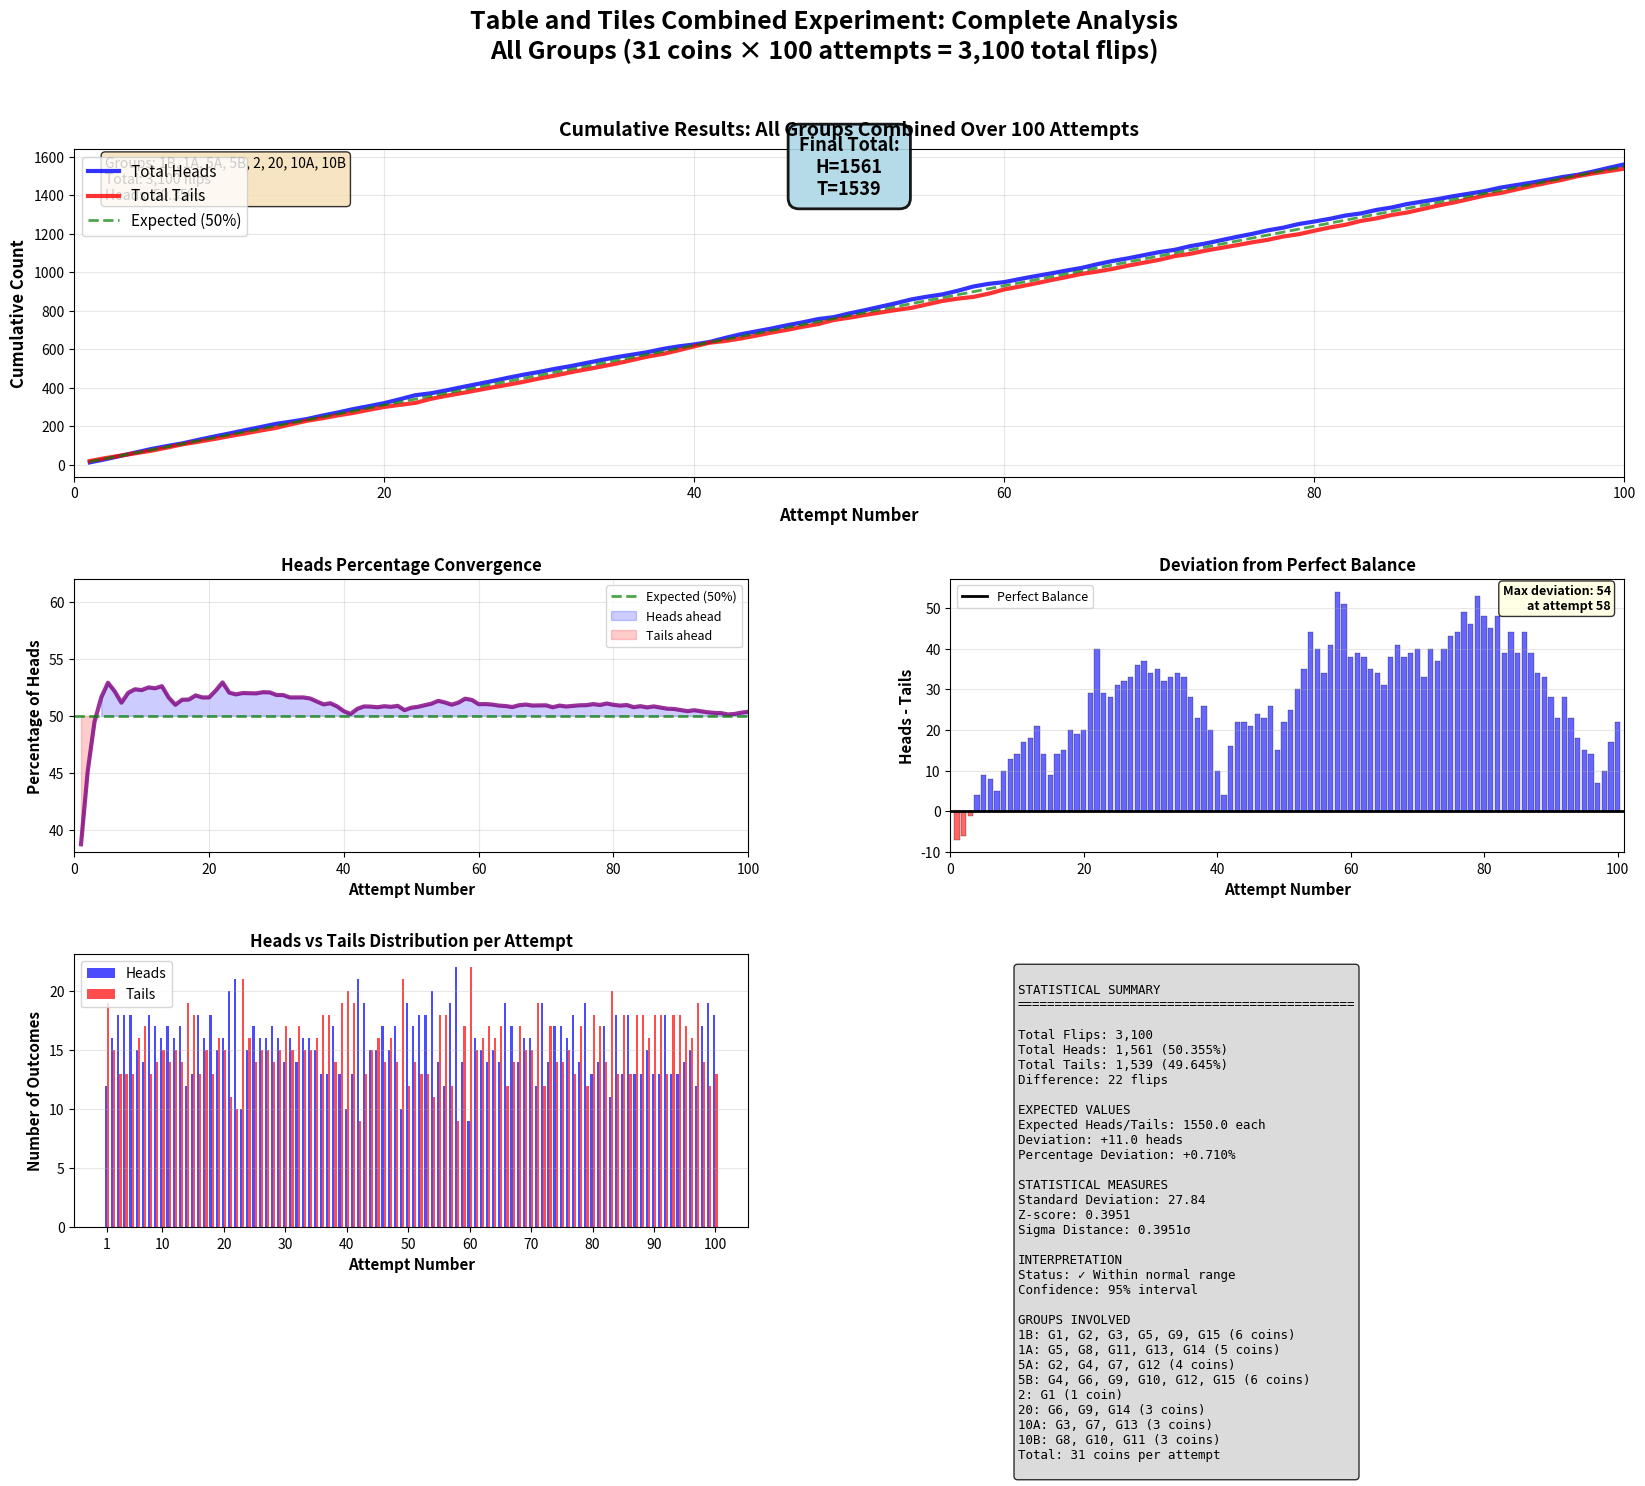

Write the Python code that produced this figure.
import matplotlib.pyplot as plt
import numpy as np

# Combined data from all groups flipping together
attempts = list(range(1, 101))

# Cumulative heads and tails for each attempt (from the table)
cumulative_heads = [12, 28, 46, 64, 82, 97, 111, 129, 146, 162, 179, 195, 212, 224, 237, 255, 271, 289, 304, 320,
                    340, 361, 371, 386, 403, 419, 435, 452, 468, 482, 498, 512, 528, 544, 559, 572, 585, 602, 615, 625,
                    638, 659, 678, 693, 708, 725, 740, 757, 767, 786, 803, 821, 839, 859, 873, 885, 904, 926, 940, 949,
                    965, 980, 994, 1009, 1023, 1042, 1059, 1073, 1089, 1105, 1117, 1136, 1150, 1167, 1184, 1200, 1218, 1232, 1251, 1264,
                    1278, 1295, 1306, 1324, 1337, 1355, 1368, 1381, 1396, 1409, 1422, 1440, 1453, 1466, 1480, 1495, 1507, 1524, 1543, 1561]

cumulative_tails = [19, 34, 47, 60, 73, 89, 106, 119, 133, 148, 162, 177, 191, 210, 228, 241, 256, 269, 285, 300,
                    311, 321, 342, 358, 372, 387, 402, 416, 431, 448, 463, 480, 495, 510, 526, 544, 562, 576, 595, 615,
                    634, 643, 656, 671, 687, 701, 717, 731, 752, 764, 778, 791, 804, 815, 833, 851, 863, 872, 889, 911,
                    926, 942, 959, 975, 992, 1004, 1018, 1035, 1050, 1065, 1084, 1096, 1113, 1127, 1141, 1156, 1169, 1186, 1198, 1216,
                    1233, 1247, 1267, 1280, 1298, 1311, 1329, 1347, 1363, 1381, 1399, 1412, 1430, 1448, 1465, 1481, 1500, 1514, 1526, 1539]

# Group information for reference
groups_info = {
    '1B': ['G1', 'G2', 'G3', 'G5', 'G9', 'G15'],
    '1A': ['G5', 'G8', 'G11', 'G13', 'G14'],
    '5A': ['G2', 'G4', 'G7', 'G12'],
    '5B': ['G4', 'G6', 'G9', 'G10', 'G12', 'G15'],
    '2': ['G1'],
    '20': ['G6', 'G9', 'G14'],
    '10A': ['G3', 'G7', 'G13'],
    '10B': ['G8', 'G10', 'G11']
}

# Calculate statistics
total_heads = cumulative_heads[-1]
total_tails = cumulative_tails[-1]
total_flips = total_heads + total_tails
percent_heads = (total_heads / total_flips) * 100

# Calculate per-attempt data
heads_per_attempt = [cumulative_heads[0]] + [cumulative_heads[i] - cumulative_heads[i-1] for i in range(1, len(cumulative_heads))]
tails_per_attempt = [cumulative_tails[0]] + [cumulative_tails[i] - cumulative_tails[i-1] for i in range(1, len(cumulative_tails))]
total_per_attempt = [h + t for h, t in zip(heads_per_attempt, tails_per_attempt)]

# Calculate percentages
percentages = [(h/(h+t))*100 for h, t in zip(cumulative_heads, cumulative_tails)]

# Calculate deviation
deviations = [h - t for h, t in zip(cumulative_heads, cumulative_tails)]

# Calculate expected 50% line
expected_heads = [(h+t)/2 for h, t in zip(cumulative_heads, cumulative_tails)]

# Create comprehensive visualization
fig = plt.figure(figsize=(20, 14))
gs = fig.add_gridspec(3, 2, height_ratios=[1.2, 1, 1], hspace=0.35, wspace=0.3)

# Title
fig.suptitle('Table and Tiles Combined Experiment: Complete Analysis\nAll Groups (31 coins × 100 attempts = 3,100 total flips)', 
             fontsize=18, fontweight='bold', y=0.98)

# Plot 1: Main cumulative graph with label box
ax1 = fig.add_subplot(gs[0, :])
ax1.plot(attempts, cumulative_heads, 'b-', linewidth=3, label='Total Heads', alpha=0.8)
ax1.plot(attempts, cumulative_tails, 'r-', linewidth=3, label='Total Tails', alpha=0.8)
ax1.plot(attempts, expected_heads, 'g--', linewidth=2, label='Expected (50%)', alpha=0.7)

ax1.set_xlabel('Attempt Number', fontsize=12, fontweight='bold')
ax1.set_ylabel('Cumulative Count', fontsize=12, fontweight='bold')
ax1.set_title('Cumulative Results: All Groups Combined Over 100 Attempts', 
             fontsize=14, fontweight='bold', pad=10)
ax1.legend(fontsize=11, loc='upper left')
ax1.grid(True, alpha=0.3)
ax1.set_xlim([0, 100])

# Add final total label box in center
textstr = f'Final Total:\nH={total_heads}\nT={total_tails}'
props = dict(boxstyle='round,pad=0.6', facecolor='lightblue', edgecolor='black', linewidth=2, alpha=0.9)
ax1.text(50, (cumulative_heads[-1] + cumulative_tails[-1])/2, textstr, 
        fontsize=13, fontweight='bold', ha='center', va='center', bbox=props)

# Add corner info box
corner_text = f'Groups: 1B, 1A, 5A, 5B, 2, 20, 10A, 10B\nTotal: {total_flips:,} flips\nHeads: {percent_heads:.2f}%'
corner_props = dict(boxstyle='round', facecolor='wheat', alpha=0.8)
ax1.text(0.02, 0.98, corner_text, transform=ax1.transAxes, fontsize=10,
        verticalalignment='top', bbox=corner_props)

# Plot 2: Percentage over time
ax2 = fig.add_subplot(gs[1, 0])
ax2.plot(attempts, percentages, 'purple', linewidth=3, alpha=0.8)
ax2.axhline(y=50, color='green', linestyle='--', linewidth=2, label='Expected (50%)', alpha=0.7)
ax2.fill_between(attempts, percentages, 50, where=(np.array(percentages) >= 50), 
                 color='blue', alpha=0.2, label='Heads ahead')
ax2.fill_between(attempts, percentages, 50, where=(np.array(percentages) < 50), 
                 color='red', alpha=0.2, label='Tails ahead')
ax2.set_xlabel('Attempt Number', fontsize=11, fontweight='bold')
ax2.set_ylabel('Percentage of Heads', fontsize=11, fontweight='bold')
ax2.set_title('Heads Percentage Convergence', fontsize=12, fontweight='bold')
ax2.legend(fontsize=9)
ax2.grid(True, alpha=0.3)
ax2.set_xlim([0, 100])
ax2.set_ylim([38, 62])

# Plot 3: Deviation from balance
ax3 = fig.add_subplot(gs[1, 1])
colors = ['blue' if d > 0 else 'red' for d in deviations]
ax3.bar(attempts, deviations, color=colors, alpha=0.6, edgecolor='black', linewidth=0.3)
ax3.axhline(y=0, color='black', linestyle='-', linewidth=2, label='Perfect Balance')
ax3.set_xlabel('Attempt Number', fontsize=11, fontweight='bold')
ax3.set_ylabel('Heads - Tails', fontsize=11, fontweight='bold')
ax3.set_title('Deviation from Perfect Balance', fontsize=12, fontweight='bold')
ax3.legend(fontsize=9)
ax3.grid(True, alpha=0.3, axis='y')
ax3.set_xlim([0, 101])

# Add max deviation info
max_dev = max(abs(d) for d in deviations)
max_dev_idx = [i for i, d in enumerate(deviations) if abs(d) == max_dev][0]
textstr = f'Max deviation: {max_dev}\nat attempt {max_dev_idx + 1}'
props = dict(boxstyle='round', facecolor='lightyellow', alpha=0.8)
ax3.text(0.98, 0.98, textstr, transform=ax3.transAxes, fontsize=9,
        verticalalignment='top', horizontalalignment='right', bbox=props, fontweight='bold')

# Plot 4: Flips per attempt
ax4 = fig.add_subplot(gs[2, 0])
x = np.arange(len(attempts))
width = 0.35

bars1 = ax4.bar(x - width/2, heads_per_attempt, width, label='Heads', color='blue', alpha=0.7)
bars2 = ax4.bar(x + width/2, tails_per_attempt, width, label='Tails', color='red', alpha=0.7)

ax4.set_xlabel('Attempt Number', fontsize=11, fontweight='bold')
ax4.set_ylabel('Number of Outcomes', fontsize=11, fontweight='bold')
ax4.set_title('Heads vs Tails Distribution per Attempt', fontsize=12, fontweight='bold')
ax4.set_xticks([0, 9, 19, 29, 39, 49, 59, 69, 79, 89, 99])
ax4.set_xticklabels([1, 10, 20, 30, 40, 50, 60, 70, 80, 90, 100])
ax4.legend(fontsize=10)
ax4.grid(True, alpha=0.3, axis='y')

# Plot 5: Statistical summary
ax5 = fig.add_subplot(gs[2, 1])
ax5.axis('off')

# Statistical analysis
expected_heads_count = total_flips / 2
deviation_from_expected = total_heads - expected_heads_count
std_dev = np.sqrt(total_flips * 0.5 * 0.5)
z_score = deviation_from_expected / std_dev

# Create text summary
summary_text = f"""
STATISTICAL SUMMARY
{'='*45}

Total Flips: {total_flips:,}
Total Heads: {total_heads:,} ({percent_heads:.3f}%)
Total Tails: {total_tails:,} ({100-percent_heads:.3f}%)
Difference: {abs(total_heads - total_tails)} flips

EXPECTED VALUES
Expected Heads/Tails: {expected_heads_count:.1f} each
Deviation: {deviation_from_expected:+.1f} heads
Percentage Deviation: {(deviation_from_expected/expected_heads_count)*100:+.3f}%

STATISTICAL MEASURES
Standard Deviation: {std_dev:.2f}
Z-score: {z_score:.4f}
Sigma Distance: {abs(z_score):.4f}σ

INTERPRETATION
Status: {"✓ Within normal range" if abs(z_score) < 1.96 else "Unusual result"}
Confidence: 95% interval

GROUPS INVOLVED
1B: G1, G2, G3, G5, G9, G15 (6 coins)
1A: G5, G8, G11, G13, G14 (5 coins)
5A: G2, G4, G7, G12 (4 coins)
5B: G4, G6, G9, G10, G12, G15 (6 coins)
2: G1 (1 coin)
20: G6, G9, G14 (3 coins)
10A: G3, G7, G13 (3 coins)
10B: G8, G10, G11 (3 coins)
Total: 31 coins per attempt
"""

ax5.text(0.1, 0.95, summary_text, transform=ax5.transAxes, fontsize=9,
        verticalalignment='top', family='monospace',
        bbox=dict(boxstyle='round', facecolor='lightgray', alpha=0.8))

plt.tight_layout()
plt.savefig('graph6.png', dpi=300, bbox_inches='tight')
print("="*80)
print("✓ SUCCESS! Graph saved as 'graph6.png'")
print("="*80)

# Print detailed statistics
print("\n" + "="*80)
print("TABLE AND TILES COMBINED EXPERIMENT - FINAL STATISTICS")
print("="*80)
print(f"Total Flips: {total_flips:,}")
print(f"Total Heads: {total_heads:,} ({percent_heads:.3f}%)")
print(f"Total Tails: {total_tails:,} ({100-percent_heads:.3f}%)")
print(f"Difference: {abs(total_heads - total_tails)} flips")
print("="*80)

print("\n" + "="*80)
print("STATISTICAL ANALYSIS")
print("="*80)
print(f"Expected Heads: {expected_heads_count:.1f}")
print(f"Expected Tails: {expected_heads_count:.1f}")
print(f"Deviation from Expected: {deviation_from_expected:+.1f} heads")
print(f"Percentage Deviation: {(deviation_from_expected/expected_heads_count)*100:+.3f}%")
print(f"\nStandard Deviation (expected): {std_dev:.2f}")
print(f"Z-score: {z_score:.4f}")
print(f"Number of standard deviations from expected: {abs(z_score):.4f}σ")

if abs(z_score) < 1.96:
    interpretation = "✓ Within normal range (95% confidence interval)"
elif abs(z_score) < 2.58:
    interpretation = "Slightly unusual but still reasonable (99% confidence interval)"
else:
    interpretation = "Very unusual result"

print(f"Interpretation: {interpretation}")

print("\n" + "="*80)
print("ATTEMPT-BY-ATTEMPT STATISTICS")
print("="*80)
print(f"Average coins flipped per attempt: {np.mean(total_per_attempt):.2f}")
print(f"Minimum flips in an attempt: {min(total_per_attempt)}")
print(f"Maximum flips in an attempt: {max(total_per_attempt)}")
print(f"Standard deviation of flips per attempt: {np.std(total_per_attempt):.2f}")

print("\n" + "="*80)
print("GROUPS PARTICIPATING")
print("="*80)
for exp_name, groups in groups_info.items():
    print(f"{exp_name:5s}: {', '.join(groups):30s} ({len(groups)} coins)")

print("\n" + "="*80)
print("CONCLUSION")
print("="*80)
print(f"With {total_flips:,} flips, we achieved {percent_heads:.3f}% heads.")
print(f"This is only {abs(deviation_from_expected):.1f} flips away from perfect 50/50!")
print(f"Deviation of just {abs(deviation_from_expected)/total_flips*100:.3f}% demonstrates")
print("the Law of Large Numbers beautifully! 🎲")
print("="*80)

plt.show()